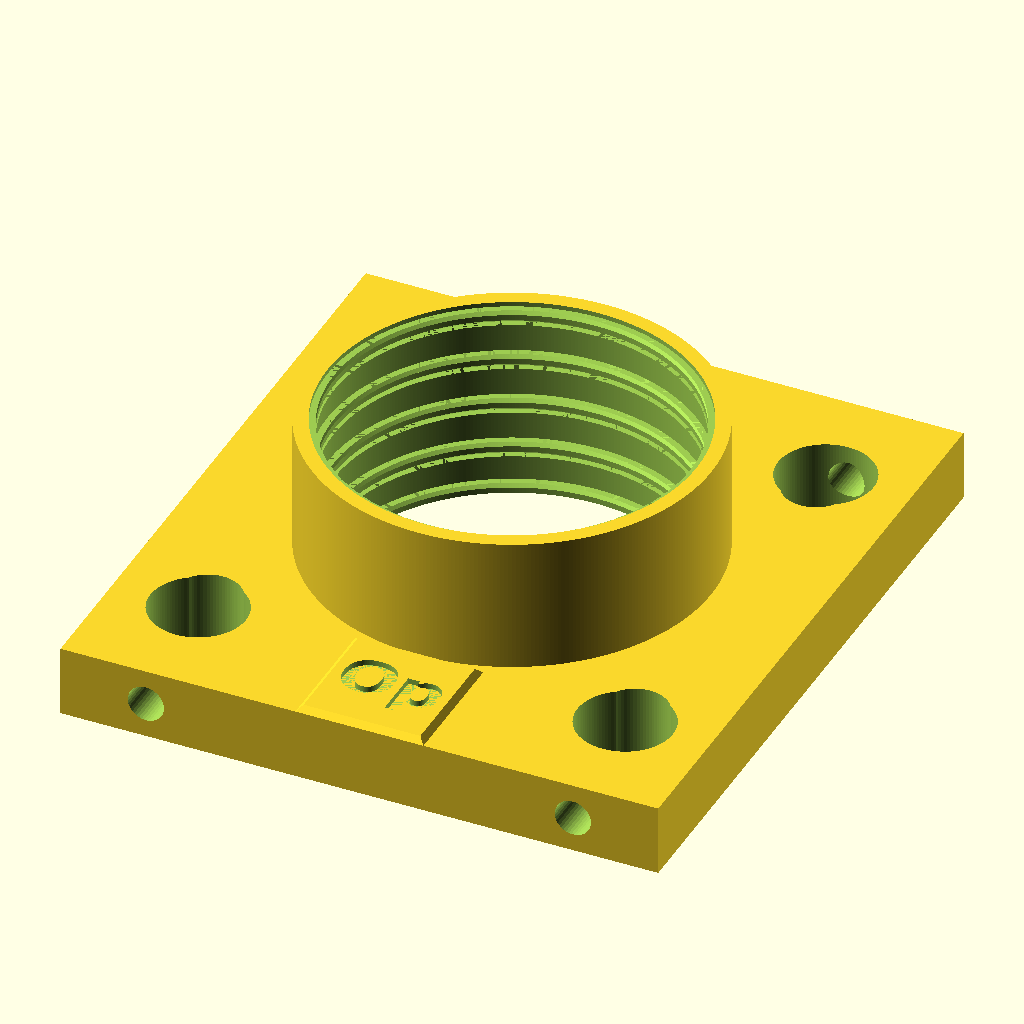
Cell 1: the model at its default parameters.
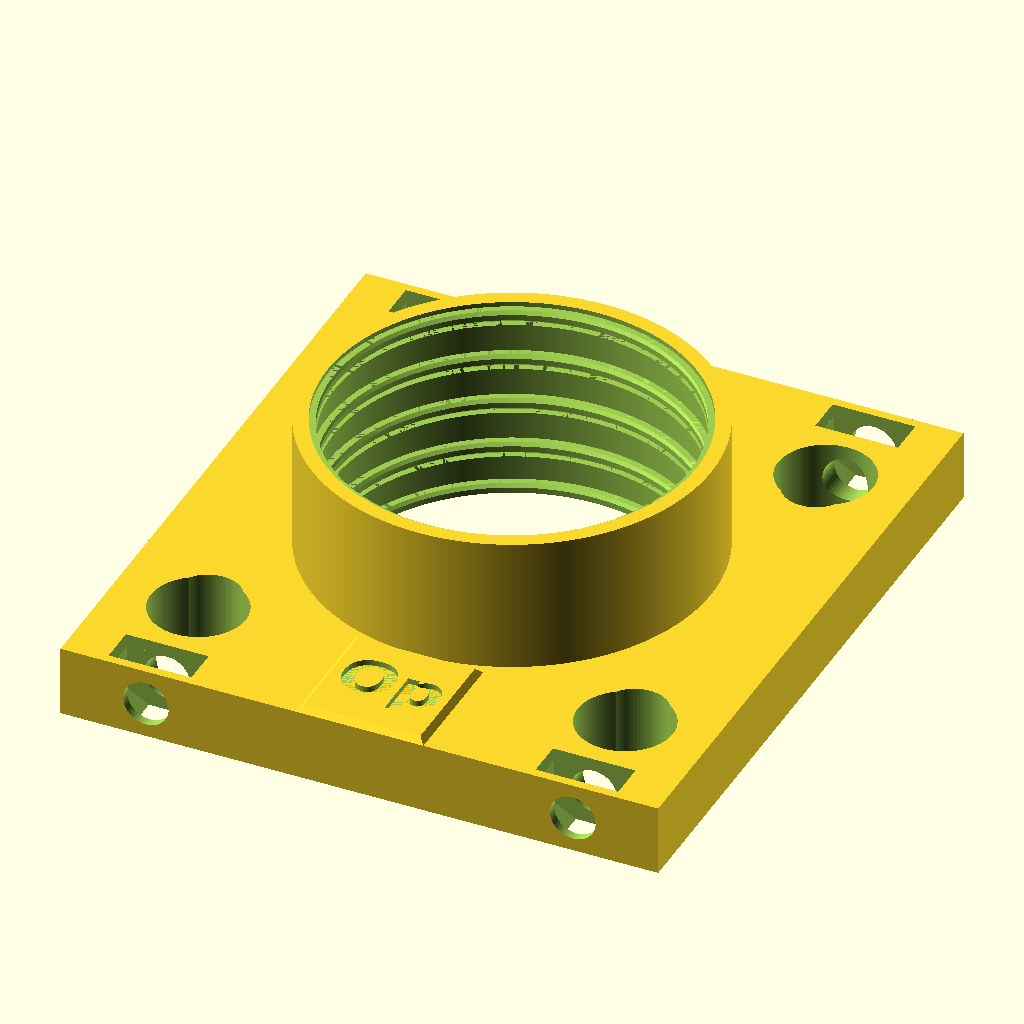
Cell 2 — preset "HeNe 2 11col".
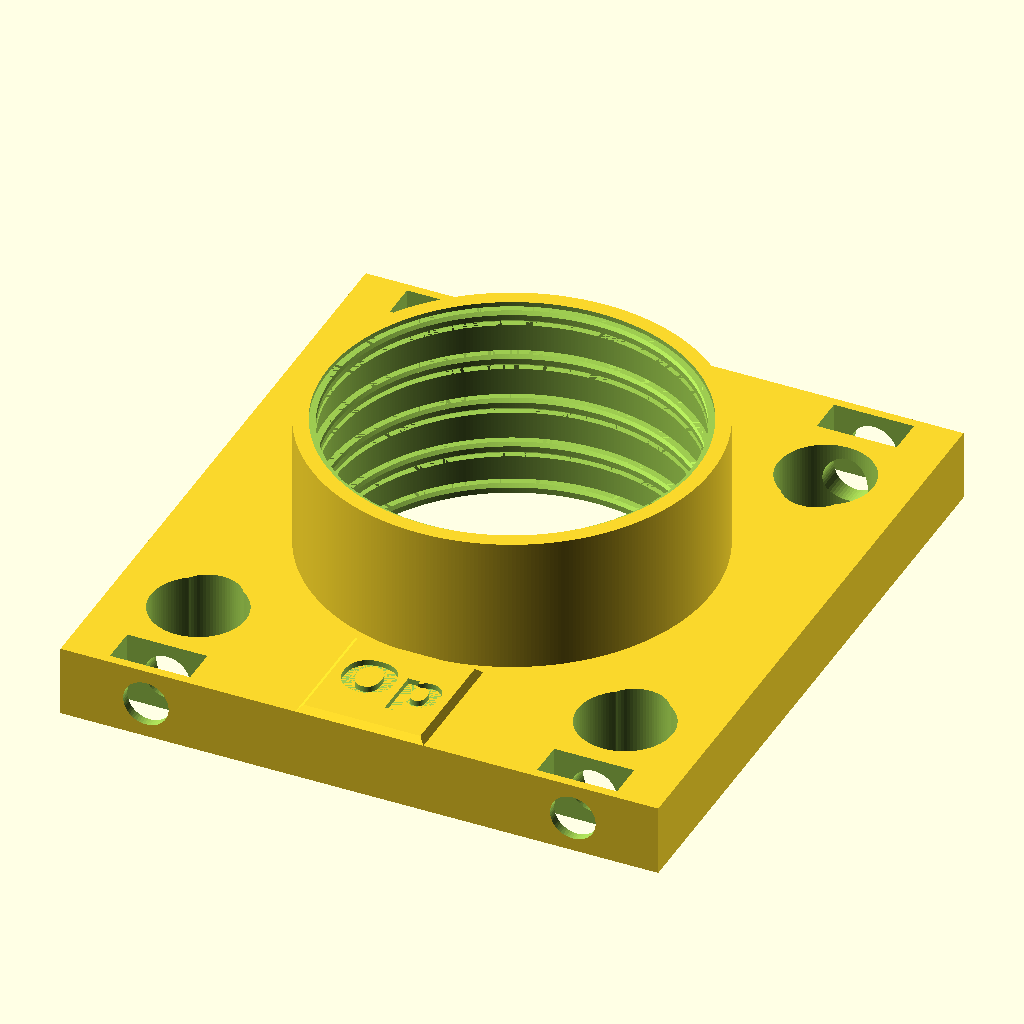
Cell 3: the "leftplate52id25.4spring6x20clamp12.7" preset from the model's presets file.
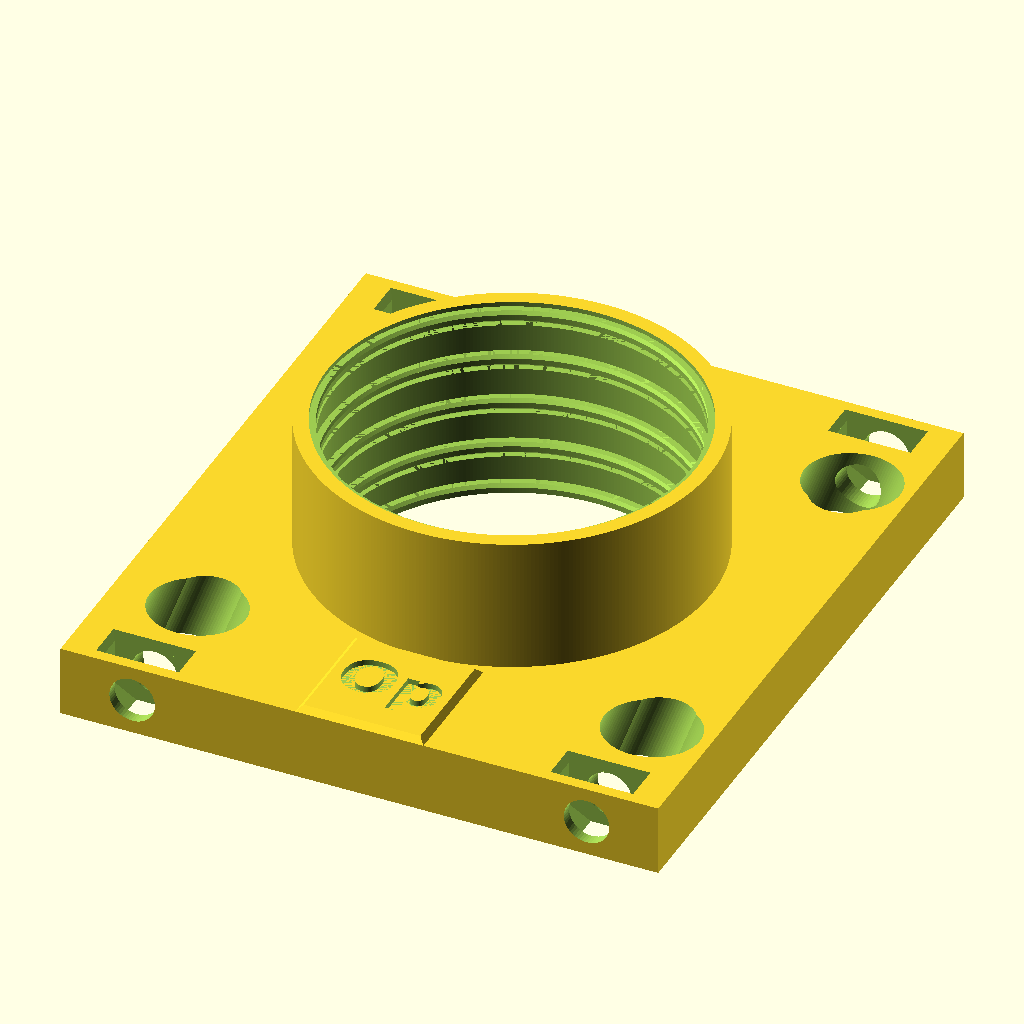
Cell 4: the "Mirror Mount - plate60id25.4spring6x20cage6x30aoi20" preset from the model's presets file.
All cells are drawn from the same view direction (rotation 55°, 0°, 25°, orthographic, colour scheme Cornfield), but the view is re-fitted for each cell, so position and scale can differ between cells as well as the parameter.
The OpenSCAD source (cust/Cage Baffle.scad):
/* 'Cage Baffle'
 * Minimalist baffle plate for cages.
 *
 * Authors:
 * Chris Cannon
 */

use <../hw_features.scad>
use <../hw_pockets.scad>
use <../logo.scad>

with_logo = true;

// [snug, close, loose, gap]
margins = [.06, .12, .24, .35];

cage_setscrew = "M3";

cage_nuttype = 4; //[2: hex, 3: square, 4: tapped]

plate = [42, 46, 5];

// [OD, H]
tube = [28, 12];

// [rod, oncenter, AOI]
cage = [6.35, 30, 0];

// ID
ID = 25;

// baffles in internal bore: [radial, pitch]
bore_baffles = [0.9, 3]; //0.1

// if cage has AOI: faster preview at expense of accuracy
fastcagepreview = true;


module body() {
    union() {
        cube(plate, center=true);
        // logo
        h = min(13, (plate[1] - tube[0])/2);
        y = -plate[1]/2 + h/2;
        if (with_logo && h>7.5) {
            translate([0, y, plate[2]/2])
            if (h>=11.5)
                logo(xyscale=h);
            else
                logo_small(xyscale=h);
        }
        // tube extension
        if (tube[1]>0) {
            translate([0, 0, plate[2]/2]);
            cylinder(h=tube[1], d=tube[0]);
        }
    }
}

$fa = 1;
$fs = .2;

rad_ss = (plate[1] - cage[1])/2 + 1;

difference() {
    body();
    // baffled center bore
    hc = plate[2]+tube[1];
    translate([0, 0, -plate[2]/2])
    neg_cyl_baffled(hc, ID, ID+bore_baffles[0], bore_baffles[1]);
    // cage
    translate([0, 0, -plate[2]/2])
    neg_cage1(cage[0], cage[1], plate[2], cage_setscrew, rad_ss, ss_angle=-1,  ss_nut_type=cage_nuttype, AOI=cage[2], margins=margins, topaccess=true, overbore=2, fast=fastcagepreview&&$preview);
}
Parameter table extracted from the source (name, type, default, range or options):
with_logo: bool, default true
margins: vector, default [0.06, 0.12, 0.24, 0.35]
cage_setscrew: string, default "M3"
cage_nuttype: number, default 4, options 2, 3, 4
plate: vector, default [42, 46, 5]
tube: vector, default [28, 12]
cage: vector, default [6.35, 30, 0]
ID: number, default 25
bore_baffles: vector, default [0.9, 3]
fastcagepreview: bool, default true
